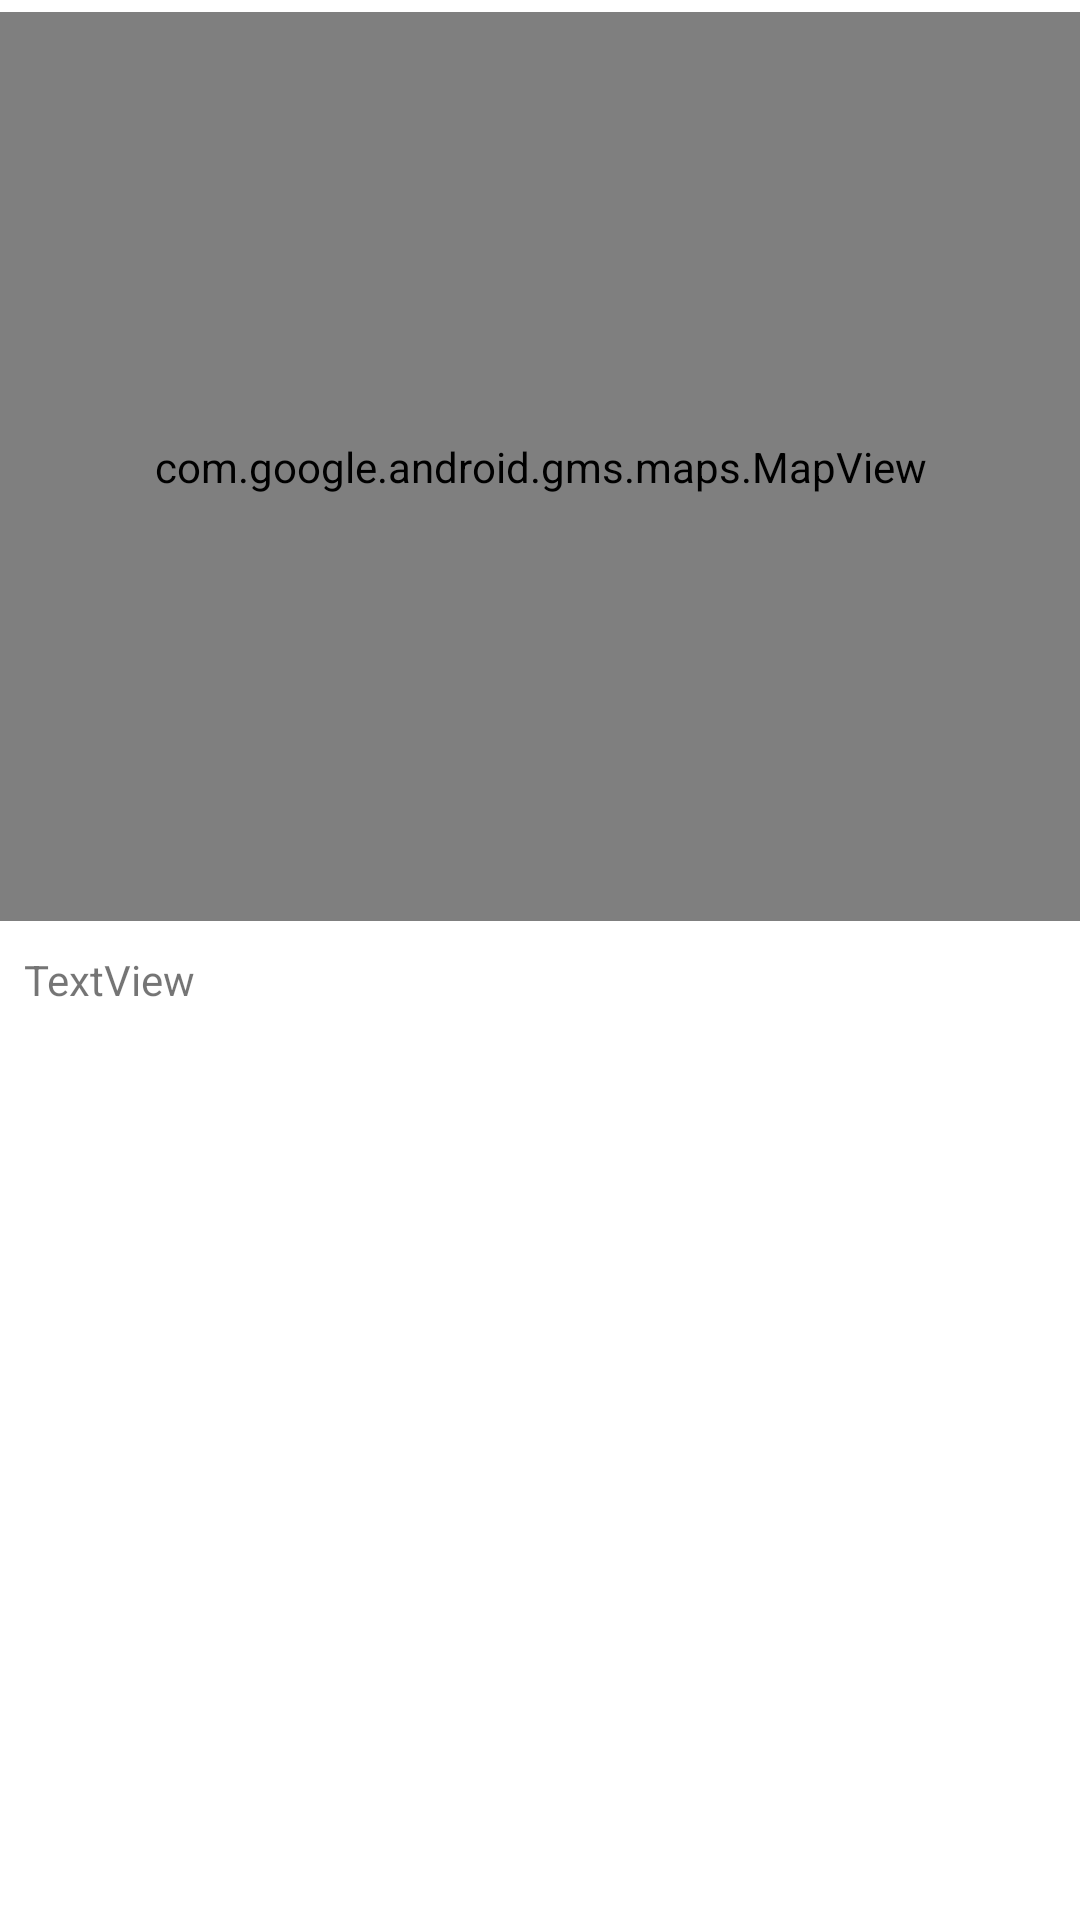

Reconstruct the res/layout file that produces this screen, plus the resources it refers to.
<!-- AndroidManifest.xml: application theme Theme.SportTrackerApp -->
<!-- res/layout/fragment_session_detail.xml -->
<?xml version="1.0" encoding="utf-8"?>
<FrameLayout xmlns:android="http://schemas.android.com/apk/res/android"
    xmlns:app="http://schemas.android.com/apk/res-auto"
    xmlns:tools="http://schemas.android.com/tools"
    android:layout_width="match_parent"
    android:layout_height="match_parent"
    tools:context=".SessionDetailFragment"
    android:id="@+id/sessionDetail">

    <androidx.constraintlayout.widget.ConstraintLayout
        android:layout_width="match_parent"
        android:layout_height="match_parent">

        <com.google.android.gms.maps.MapView
            android:id="@+id/mapView2"
            android:layout_width="match_parent"
            android:layout_height="303dp"
            android:layout_marginTop="4dp"
            app:layout_constraintEnd_toEndOf="parent"
            app:layout_constraintHorizontal_bias="0.0"
            app:layout_constraintStart_toStartOf="parent"
            app:layout_constraintTop_toTopOf="parent"
            tools:ignore="SpeakableTextPresentCheck" />

        <TextView
            android:id="@+id/textView"
            android:layout_width="344dp"
            android:layout_height="313dp"
            android:text="TextView"
            app:layout_constraintBottom_toBottomOf="parent"
            app:layout_constraintEnd_toEndOf="parent"
            app:layout_constraintStart_toStartOf="parent"
            app:layout_constraintTop_toBottomOf="@+id/mapView2" />
    </androidx.constraintlayout.widget.ConstraintLayout>

</FrameLayout>
<!-- resources referenced by this layout -->
<resources>
  <style name="Theme.SportTrackerApp" parent="Theme.MaterialComponents.DayNight.NoActionBar">
          
          <item name="colorPrimary">@color/purple_500</item>
          <item name="colorPrimaryVariant">@color/purple_700</item>
          <item name="colorOnPrimary">@color/white</item>
          
          <item name="colorSecondary">@color/teal_200</item>
          <item name="colorSecondaryVariant">@color/teal_700</item>
          <item name="colorOnSecondary">@color/black</item>
          
          <item name="android:statusBarColor" tools:targetApi="l">?attr/colorPrimaryVariant</item>
          
      </style>
  <color name="purple_500">#FF6200EE</color>
  <color name="purple_700">#FF3700B3</color>
  <color name="white">#FFFFFFFF</color>
  <color name="teal_200">#FF03DAC5</color>
  <color name="teal_700">#FF018786</color>
  <color name="black">#FF000000</color>
</resources>
